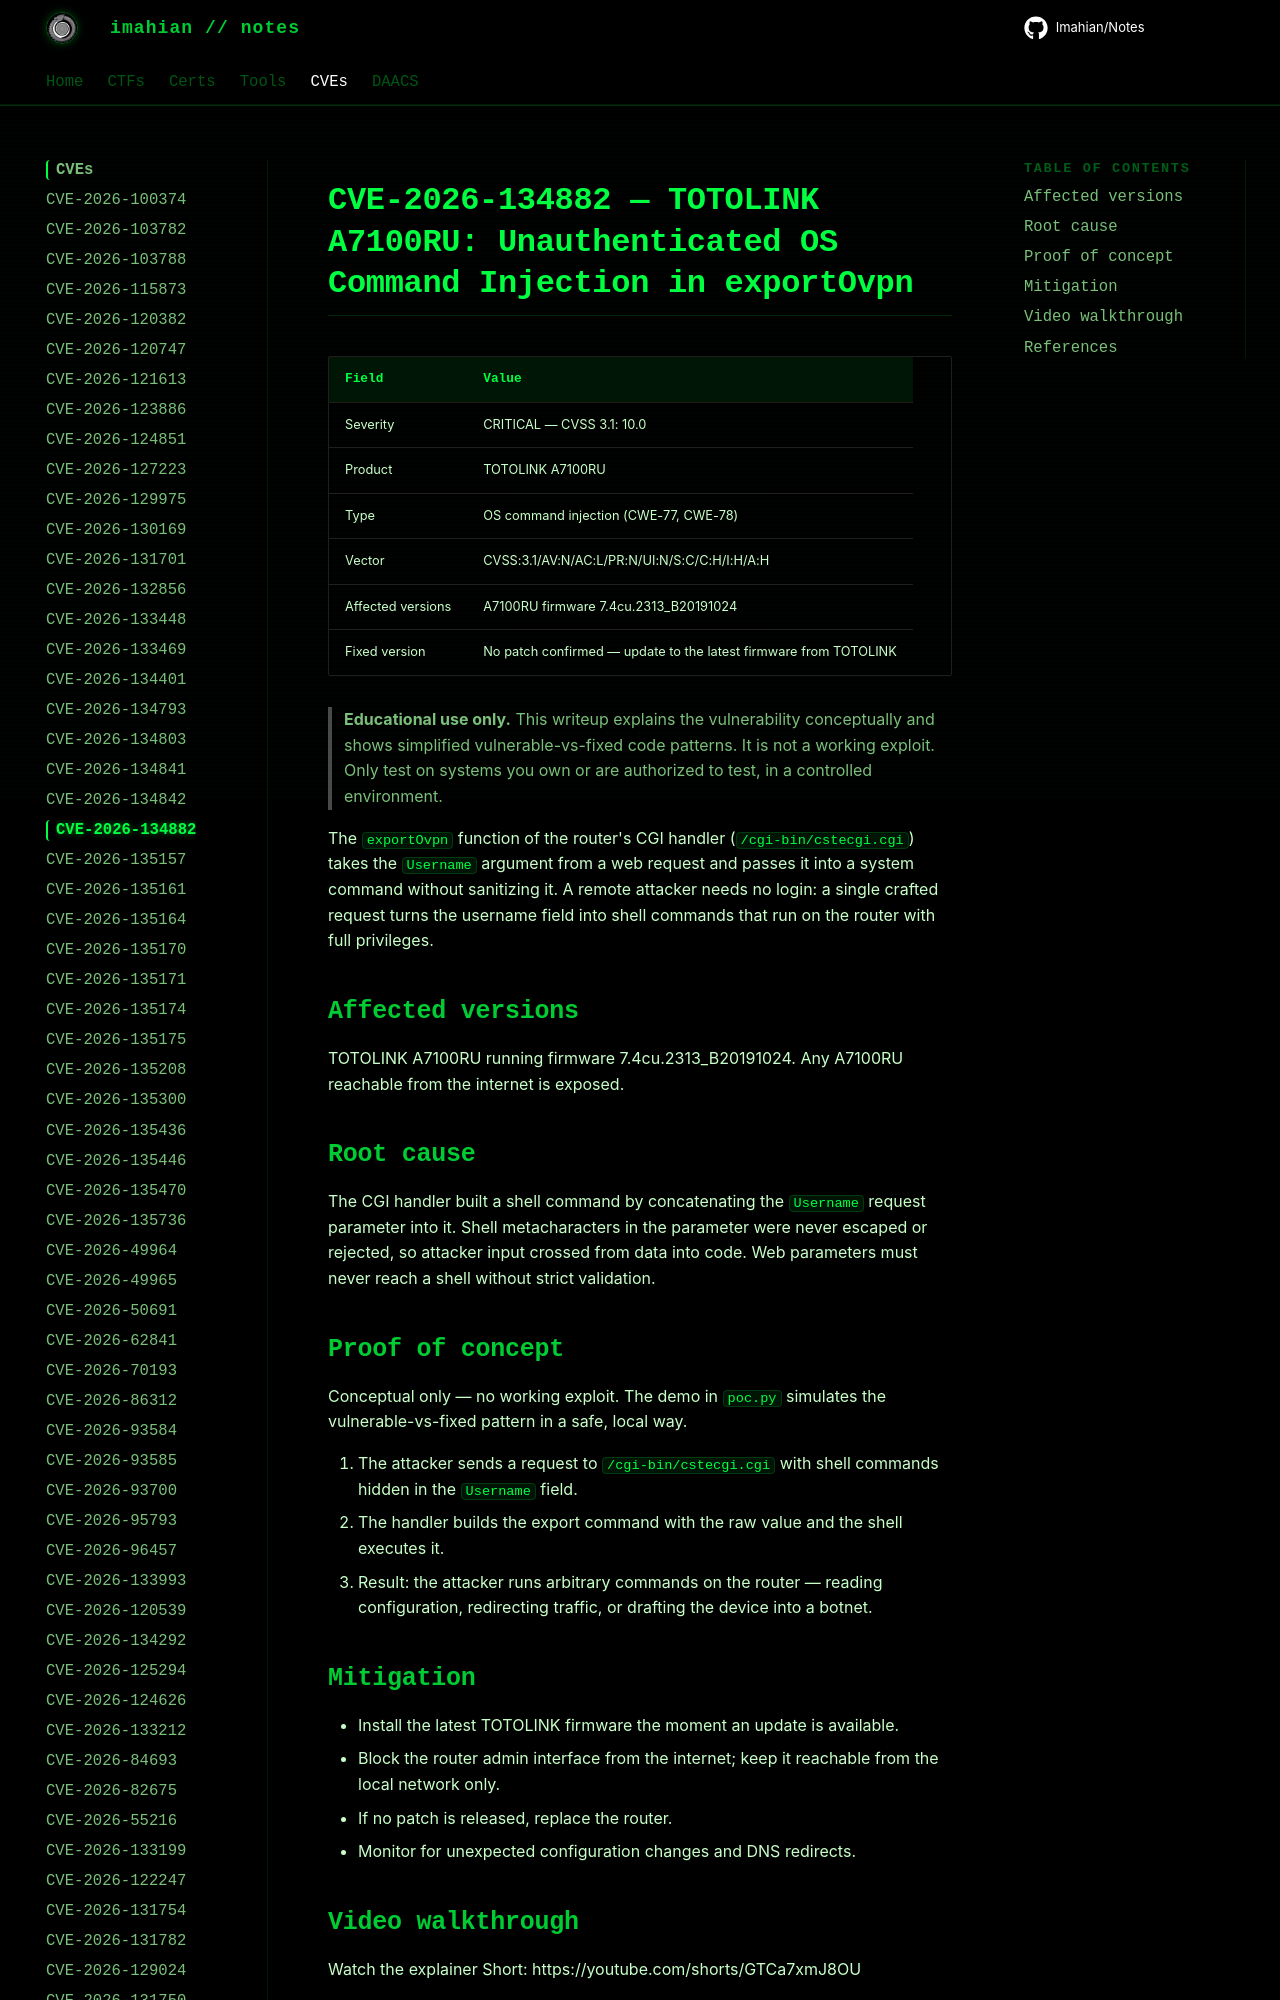

repository: Imahian/Notes · page: CVEs/CVE-2026-134882/index.html · generator: mkdocs

# CVE-2026-134882 — TOTOLINK A7100RU: Unauthenticated OS Command Injection in exportOvpn

| Field | Value |
|---|---|
| Severity | CRITICAL — CVSS 3.1: 10.0 |
| Product | TOTOLINK A7100RU |
| Type | OS comm
